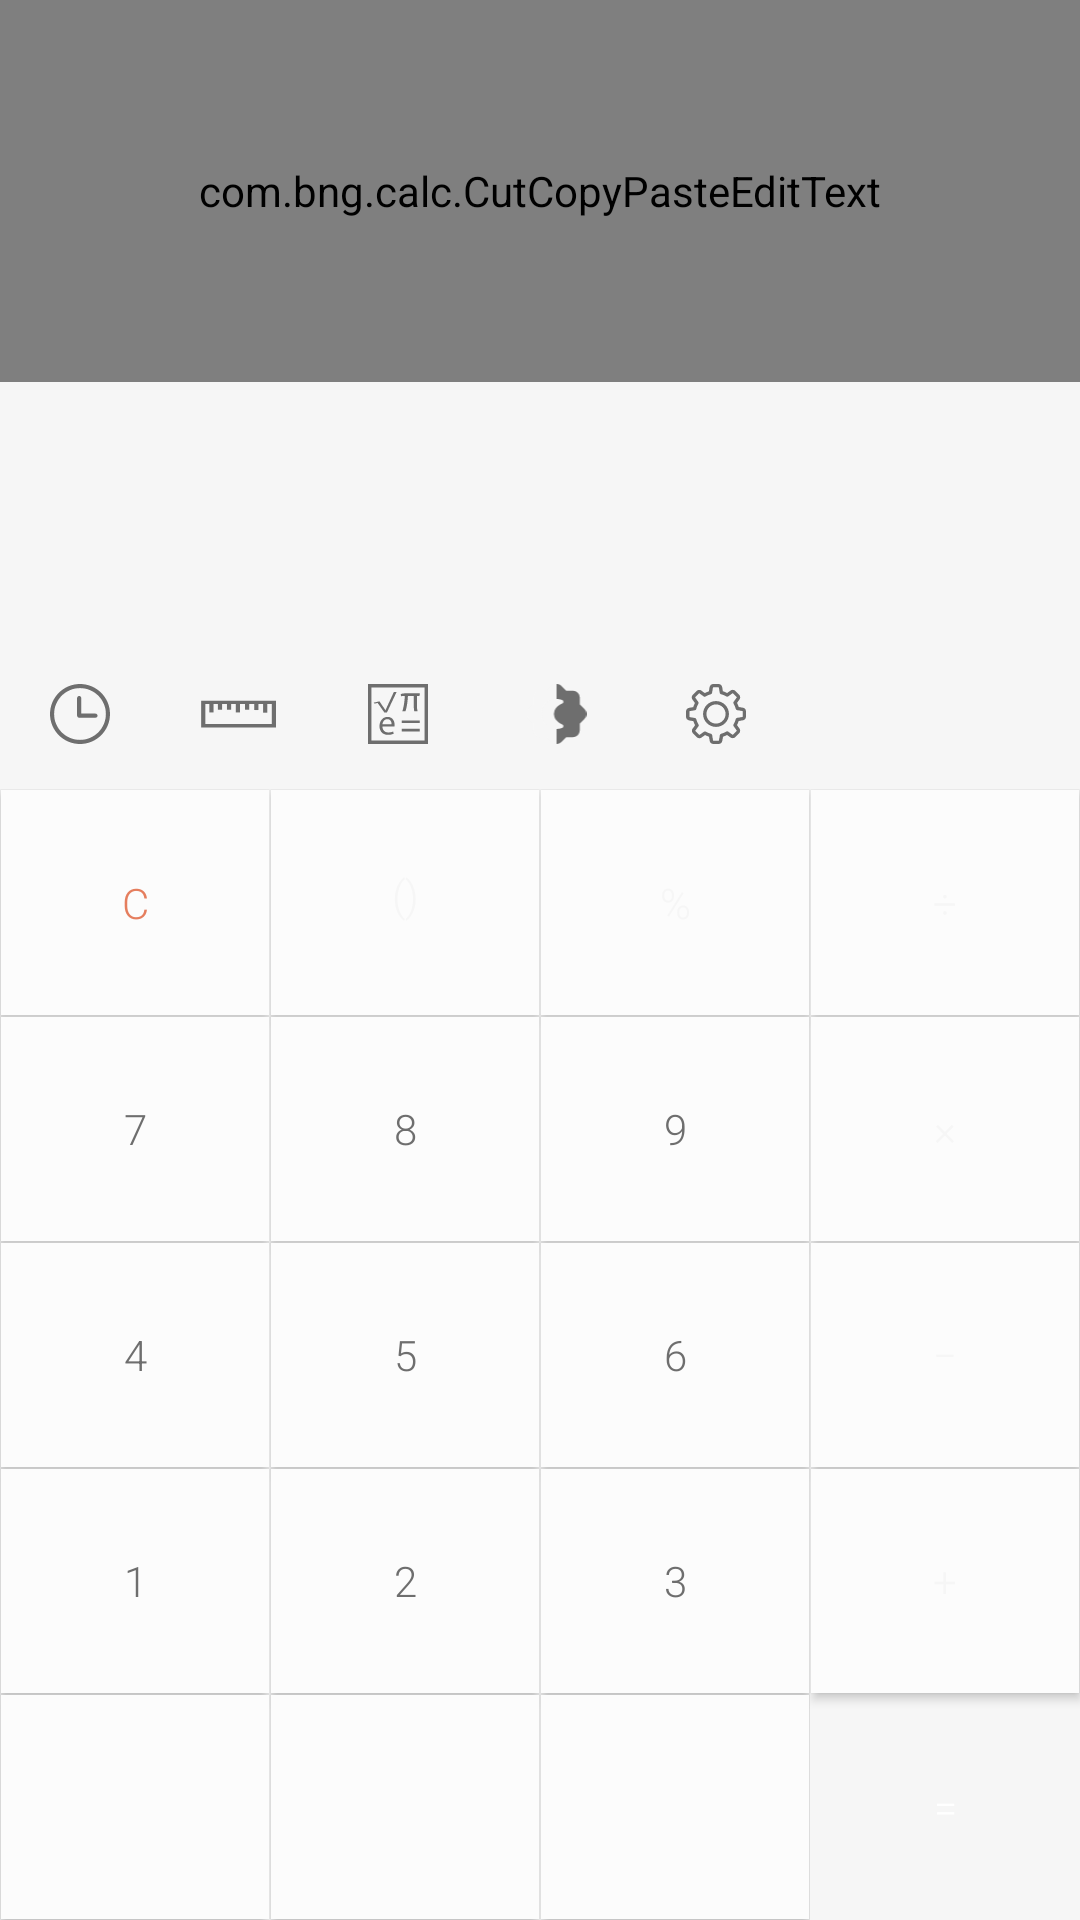

Write the Android layout XML for this screen, with the resource values it uses.
<!-- AndroidManifest.xml: application theme AppTheme -->
<!-- res/layout/main_portrait.xml -->
<?xml version="1.0" encoding="utf-8" ?>
<LinearLayout xmlns:android="http://schemas.android.com/apk/res/android" xmlns:app="http://schemas.android.com/apk/res-auto" android:orientation="vertical" android:id="@id/root_view" android:fitsSystemWindows="true" android:layout_width="fill_parent" android:layout_height="fill_parent" android:layout_weight="1.0" android:layoutDirection="ltr">
	<androidx.appcompat.widget.Toolbar android:id="@id/my_toolbar" android:background="@drawable/toolbar_background" android:visibility="gone" android:layout_width="fill_parent" android:layout_height="?actionBarSize" android:textDirection="locale" android:elevation="1.0dip" app:title="@string/app_name" app:titleTextColor="@color/unit_converter_title" />
	<LinearLayout android:orientation="vertical" android:background="@color/resultBackgroundColor" android:layout_width="fill_parent" android:layout_height="fill_parent" android:layout_weight="0.65">
		<RelativeLayout android:layout_width="fill_parent" android:layout_height="fill_parent" android:layout_weight="1.55">
			<com.bng.calc.CutCopyPasteEditText android:textSize="@dimen/formula_text_size" android:textColor="@color/formulTextColor" android:gravity="center|right" android:id="@id/formula" android:background="@color/resultBackgroundColor" android:paddingLeft="@dimen/result_pading" android:paddingRight="@dimen/result_pading" android:clickable="false" android:layout_width="fill_parent" android:layout_height="fill_parent" android:cursorVisible="true" android:inputType="none" android:fontFamily="sans-serif-light" android:elevation="10.0dip" />
		</RelativeLayout>
		<TextView android:textSize="@dimen/result_text_size" android:textColor="@color/resultTextColor" android:gravity="center|right" android:id="@id/result" android:paddingLeft="@dimen/result_pading" android:paddingRight="@dimen/result_pading" android:clickable="false" android:layout_width="fill_parent" android:layout_height="fill_parent" android:layout_weight="2.3" android:fontFamily="sans-serif-light" />
	</LinearLayout>
	<LinearLayout android:orientation="horizontal" android:id="@id/taskBar" android:background="@color/resultBackgroundColor" android:layout_width="fill_parent" android:layout_height="50.0dip" android:baselineAligned="false">
		<LinearLayout android:gravity="center" android:orientation="vertical" android:id="@id/history" android:background="@drawable/meter_selector" android:focusable="true" android:clickable="true" android:layout_width="fill_parent" android:layout_height="fill_parent" android:layout_weight="2.4" android:onClick="taskAction">
			<ImageView android:enabled="false" android:layout_gravity="center" android:id="@id/historyImage" android:layout_width="wrap_content" android:layout_height="@dimen/taskbar_icon" android:src="@drawable/ic_history" />
		</LinearLayout>
		<LinearLayout android:gravity="center" android:orientation="vertical" android:id="@id/unitConverter" android:background="@drawable/meter_selector" android:focusable="true" android:clickable="true" android:layout_width="fill_parent" android:layout_height="fill_parent" android:layout_weight="2.4" android:onClick="taskAction">
			<ImageView android:enabled="false" android:layout_gravity="center" android:id="@id/unitConverterImage" android:layout_width="wrap_content" android:layout_height="@dimen/taskbar_icon" android:src="@drawable/ic_length" />
		</LinearLayout>
		<LinearLayout android:gravity="center" android:orientation="vertical" android:id="@id/switchBtn" android:background="@drawable/meter_selector" android:focusable="true" android:clickable="true" android:layout_width="fill_parent" android:layout_height="fill_parent" android:layout_weight="2.4" android:onClick="taskAction">
			<ImageView android:enabled="false" android:layout_gravity="center" android:id="@id/switchLayoutImg" android:layout_width="wrap_content" android:layout_height="@dimen/taskbar_icon" android:src="@drawable/fn_bg" />
		</LinearLayout>
		<LinearLayout android:gravity="center" android:orientation="vertical" android:id="@id/nightMode" android:background="@drawable/meter_selector" android:focusable="true" android:clickable="true" android:layout_width="fill_parent" android:layout_height="fill_parent" android:layout_weight="2.4" android:onClick="taskAction">
			<ImageView android:enabled="false" android:layout_gravity="center" android:id="@id/nightModeImage" android:layout_width="wrap_content" android:layout_height="@dimen/taskbar_icon" android:src="@drawable/ic_day_night_mode" />
		</LinearLayout>
		<LinearLayout android:gravity="center" android:orientation="vertical" android:id="@id/settings" android:background="@drawable/meter_selector" android:focusable="true" android:clickable="true" android:layout_width="fill_parent" android:layout_height="fill_parent" android:layout_weight="2.4" android:onClick="taskAction">
			<ImageView android:enabled="false" android:layout_gravity="center" android:id="@id/settingsImage" android:layout_width="wrap_content" android:layout_height="@dimen/taskbar_icon" android:src="@drawable/ic_settings" />
		</LinearLayout>
		<LinearLayout android:gravity="center" android:orientation="vertical" android:id="@id/backSpace" android:background="@drawable/back_selector" android:focusable="true" android:clickable="true" android:layout_width="fill_parent" android:layout_height="fill_parent" android:layout_weight="2.07">
			<ImageView android:enabled="false" android:layout_gravity="center" android:id="@id/backSpaceImage" android:padding="2.0dip" android:layout_width="wrap_content" android:layout_height="@dimen/taskbar_icon" android:src="@drawable/ic_back_disabled" />
		</LinearLayout>
	</LinearLayout>
	<LinearLayout android:id="@id/root_keyPad" android:baselineAligned="false" android:layout_weight="0.4" style="@style/match_parent_vertical_1">
		<include android:id="@id/functions_layout_upper" android:layout_width="fill_parent" android:layout_height="0.0dip" layout="@layout/functions_layout_upper" />
		<LinearLayout android:orientation="horizontal" android:id="@id/parent_keyPad" android:background="@color/keypad_devider" android:layout_width="fill_parent" android:layout_height="fill_parent" android:baselineAligned="false">
			<include android:id="@id/functions_layout_side" android:layout_width="0.0dip" android:layout_height="fill_parent" layout="@layout/functions_layout_side" />
			<LinearLayout android:orientation="horizontal" android:id="@id/child_KeyPad" android:background="@color/keypad_devider" android:layout_width="fill_parent" android:layout_height="fill_parent">
				<LinearLayout style="@style/match_parent_vertical_1">
					<Button android:textColor="@color/clearTextColor" android:id="@id/btn_clear" android:text="C" android:onClick="handleClick" style="@style/operators_btn" />
					<Button android:id="@id/btn_7" android:padding="0.0dip" android:text="7" android:onClick="handleClick" style="@style/numbers_btn" />
					<Button android:id="@id/btn_4" android:text="4" android:onClick="handleClick" style="@style/numbers_btn" />
					<Button android:id="@id/btn_1" android:text="1" android:onClick="handleClick" style="@style/numbers_btn" />
					<Button android:id="@id/_0p_1" style="@style/numbers_btn" />
				</LinearLayout>
				<LinearLayout style="@style/match_parent_vertical_1">
					<Button android:id="@id/parr" android:paddingBottom="5.0dip" android:text="()" android:onClick="handleClick" style="@style/operators_btn" />
					<Button android:id="@id/btn_8" android:text="8" android:onClick="handleClick" style="@style/numbers_btn" />
					<Button android:id="@id/btn_5" android:text="5" android:onClick="handleClick" style="@style/numbers_btn" />
					<Button android:id="@id/btn_2" android:text="2" android:onClick="handleClick" style="@style/numbers_btn" />
					<Button android:id="@id/_0p_2" style="@style/numbers_btn" />
				</LinearLayout>
				<LinearLayout style="@style/match_parent_vertical_1">
					<Button android:id="@id/percent" android:text="%" android:onClick="handleClick" style="@style/operators_btn" />
					<Button android:id="@id/btn_9" android:text="9" android:onClick="handleClick" style="@style/numbers_btn" />
					<Button android:id="@id/btn_6" android:text="6" android:onClick="handleClick" style="@style/numbers_btn" />
					<Button android:id="@id/btn_3" android:text="3" android:onClick="handleClick" style="@style/numbers_btn" />
					<Button android:id="@id/_0p_3" style="@style/numbers_btn" />
				</LinearLayout>
				<LinearLayout style="@style/match_parent_vertical_1">
					<Button android:id="@id/divi" android:text="÷" android:onClick="handleClick" style="@style/operators_btn" />
					<Button android:id="@id/multi" android:text="×" android:onClick="handleClick" style="@style/operators_btn" />
					<Button android:id="@id/minus" android:text="−" android:onClick="handleClick" style="@style/operators_btn" />
					<Button android:id="@id/plus" android:text="+" android:onClick="handleClick" style="@style/operators_btn" />
					<Button android:textColor="@color/equalTextColor" android:id="@id/equal" android:background="@drawable/equal_button_selector" android:text="=" android:onClick="handleClick" style="@style/operators_btn" />
				</LinearLayout>
			</LinearLayout>
		</LinearLayout>
	</LinearLayout>
</LinearLayout>
<!-- res/layout/functions_layout_upper.xml (included above) -->
<?xml version="1.0" encoding="utf-8" ?>
<LinearLayout xmlns:android="http://schemas.android.com/apk/res/android" android:orientation="vertical" android:background="@color/keypad_devider" android:layout_width="fill_parent" android:layout_height="fill_parent">
	<LinearLayout android:orientation="vertical" android:id="@id/primaryBtns_upper" android:layout_width="fill_parent" android:layout_height="fill_parent" android:layout_weight="1.0">
		<LinearLayout style="@style/match_parent_horizontal_1">
			<Button android:text="⇆" android:onClick="switchToSecondary" style="@style/FonctionButtons" />
			<Button android:id="@id/Rad" android:text="Rad" android:onClick="RadBtn" style="@style/FonctionButtons" />
			<Button android:text="sin" style="@style/FonctionButtons" />
			<Button android:text="cos" style="@style/FonctionButtons" />
			<Button android:text="tan" style="@style/FonctionButtons" />
		</LinearLayout>
		<LinearLayout style="@style/match_parent_horizontal_1">
			<Button android:text="√" style="@style/FonctionButtons" />
			<Button android:text="ln" style="@style/FonctionButtons" />
			<Button android:text="log" style="@style/FonctionButtons" />
			<Button android:text="1/x" style="@style/FonctionButtons" />
			<Button android:text="eˣ" style="@style/FonctionButtons" />
		</LinearLayout>
	</LinearLayout>
	<LinearLayout android:orientation="vertical" android:id="@id/secondaryBtns_upper" android:visibility="gone" android:layout_width="fill_parent" android:layout_height="fill_parent" android:layout_weight="1.0">
		<LinearLayout style="@style/match_parent_horizontal_1">
			<Button android:text="⇆" android:onClick="switchToPrimary" style="@style/FonctionButtons" />
			<Button android:id="@id/Rad2" android:text="Rad" android:onClick="RadBtn" style="@style/FonctionButtons" />
			<Button android:text="sin⁻¹" style="@style/FonctionButtons" />
			<Button android:text="cos⁻¹" style="@style/FonctionButtons" />
			<Button android:text="tan⁻¹" style="@style/FonctionButtons" />
		</LinearLayout>
		<LinearLayout style="@style/match_parent_horizontal_1">
			<Button android:text="³√x" style="@style/FonctionButtons" />
			<Button android:text="x!" style="@style/FonctionButtons" />
			<Button android:text="sinh⁻¹" style="@style/FonctionButtons" />
			<Button android:text="cosh⁻¹" style="@style/FonctionButtons" />
			<Button android:text="tanh⁻¹" style="@style/FonctionButtons" />
		</LinearLayout>
	</LinearLayout>
</LinearLayout>
<!-- res/layout/functions_layout_side.xml (included above) -->
<?xml version="1.0" encoding="utf-8" ?>
<LinearLayout xmlns:android="http://schemas.android.com/apk/res/android" android:orientation="vertical" android:background="@color/keypad_devider" android:layout_width="fill_parent" android:layout_height="fill_parent">
	<LinearLayout android:orientation="vertical" android:id="@id/primaryBtns_side" android:layout_width="fill_parent" android:layout_height="fill_parent">
		<Button android:text="x²" style="@style/FonctionButtons" />
		<Button android:text="xʸ" style="@style/FonctionButtons" />
		<Button android:text="|x|" style="@style/FonctionButtons" />
		<Button android:text="π" style="@style/FonctionButtons" />
		<Button android:text="e" style="@style/FonctionButtons" />
	</LinearLayout>
	<LinearLayout android:orientation="vertical" android:id="@id/secondaryBtns_side" android:visibility="gone" android:layout_width="fill_parent" android:layout_height="fill_parent">
		<Button android:text="2ˣ" style="@style/FonctionButtons" />
		<Button android:text="x³" style="@style/FonctionButtons" />
		<Button android:text="sinh" style="@style/FonctionButtons" />
		<Button android:text="cosh" style="@style/FonctionButtons" />
		<Button android:text="tanh" style="@style/FonctionButtons" />
	</LinearLayout>
</LinearLayout>
<!-- resources referenced by this layout -->
<resources>
  <color name="clearTextColor">#ffe57e5e</color>
  <color name="equalTextColor">#ffffffff</color>
  <color name="formulTextColor">#ff000000</color>
  <color name="keypad_devider">#fff6f6f6</color>
  <color name="resultBackgroundColor">#fff6f6f6</color>
  <color name="resultTextColor">#ffbbbbbb</color>
  <color name="unit_converter_title">#ff3a3a3a</color>
  <dimen name="formula_text_size">45.0sp</dimen>
  <dimen name="result_pading">12.0dip</dimen>
  <dimen name="result_text_size">27.0sp</dimen>
  <dimen name="taskbar_icon">20.0dip</dimen>
  <string name="app_name">Simple Calculator</string>
  <color name="buttonsBackgroundColor">#fffcfcfc</color>
  <style name="Widget.AppCompat.Button" parent="@style/Base.Widget.AppCompat.Button" />
  <dimen name="function_text_size">32.0sp</dimen>
  <color name="buttonTextColor">#ff6e6e6e</color>
  <dimen name="numbers_text_size">50.0sp</dimen>
  <style name="Base.Widget.AppCompat.Button" parent="@android:style/Widget.Material.Button" />
  <color name="buttonsBackgroundColorPressed">#ffeaf2f9</color>
  <color name="fonctionButtonsBackgroundColor">#fff5f5f5</color>
  <style name="Theme.AppCompat.Light" parent="@style/Base.Theme.AppCompat.Light" />
  <style name="Base.Theme.AppCompat.Light" parent="@style/Base.V21.Theme.AppCompat.Light" />
  <style name="Platform.AppCompat.Light" parent="@style/Platform.V21.AppCompat.Light" />
  <style name="Widget.AppCompat.TextView" parent="@style/Base.Widget.AppCompat.TextView" />
  <dimen name="abc_action_bar_default_height_material">56.0dip</dimen>
  <string name="abc_action_mode_done">Done</string>
  <style name="Widget.AppCompat.ActionMode" parent="@style/Base.Widget.AppCompat.ActionMode" />
  <style name="AlertDialog.AppCompat.Light" parent="@style/Base.AlertDialog.AppCompat.Light" />
  <style name="Widget.AppCompat.ButtonBar" parent="@style/Base.Widget.AppCompat.ButtonBar" />
  <color name="accent_material_light">@color/material_deep_teal_500</color>
  <color name="background_floating_material_light">@android:color/white</color>
  <color name="button_material_light">#ffd6d7d7</color>
  <color name="ripple_material_light">#1f000000</color>
  <color name="error_color_material_light">#ffff5722</color>
  <color name="primary_material_light">@color/material_grey_100</color>
  <color name="primary_dark_material_light">@color/material_grey_600</color>
  <dimen name="abc_dialog_corner_radius_material">2.0dip</dimen>
  <dimen name="abc_dialog_padding_material">24.0dip</dimen>
  <style name="Widget.AppCompat.EditText" parent="@style/Base.Widget.AppCompat.EditText" />
  <style name="Widget.AppCompat.ImageButton" parent="@style/Base.Widget.AppCompat.ImageButton" />
  <dimen name="abc_list_item_height_material">64.0dip</dimen>
  <dimen name="abc_list_item_height_large_material">80.0dip</dimen>
  <dimen name="abc_list_item_height_small_material">48.0dip</dimen>
  <item type="dimen" name="abc_list_item_padding_horizontal_material">@dimen/abc_action_bar_content_inset_material</item>
  <style name="Theme.AppCompat.CompactMenu" parent="@style/Base.Theme.AppCompat.CompactMenu" />
  <dimen name="abc_panel_menu_list_width">296.0dip</dimen>
  <style name="Widget.AppCompat.RatingBar" parent="@style/Base.Widget.AppCompat.RatingBar" />
  <style name="Widget.AppCompat.Light.SearchView" parent="@style/Widget.AppCompat.SearchView" />
  <style name="Widget.AppCompat.SeekBar" parent="@style/Base.Widget.AppCompat.SeekBar" />
  <style name="Widget.AppCompat.Spinner" parent="@style/Base.Widget.AppCompat.Spinner" />
  <style name="Widget.AppCompat.Toolbar" parent="@style/Base.Widget.AppCompat.Toolbar" />
  <color name="foreground_material_dark">@android:color/white</color>
  <style name="Base.Widget.AppCompat.TextView" parent="@android:style/Widget.Material.TextView" />
  <style name="Widget.AppCompat.ActionButton" parent="@style/Base.Widget.AppCompat.ActionButton" />
  <style name="Base.AlertDialog.AppCompat.Light" parent="@style/Base.AlertDialog.AppCompat" />
</resources>
